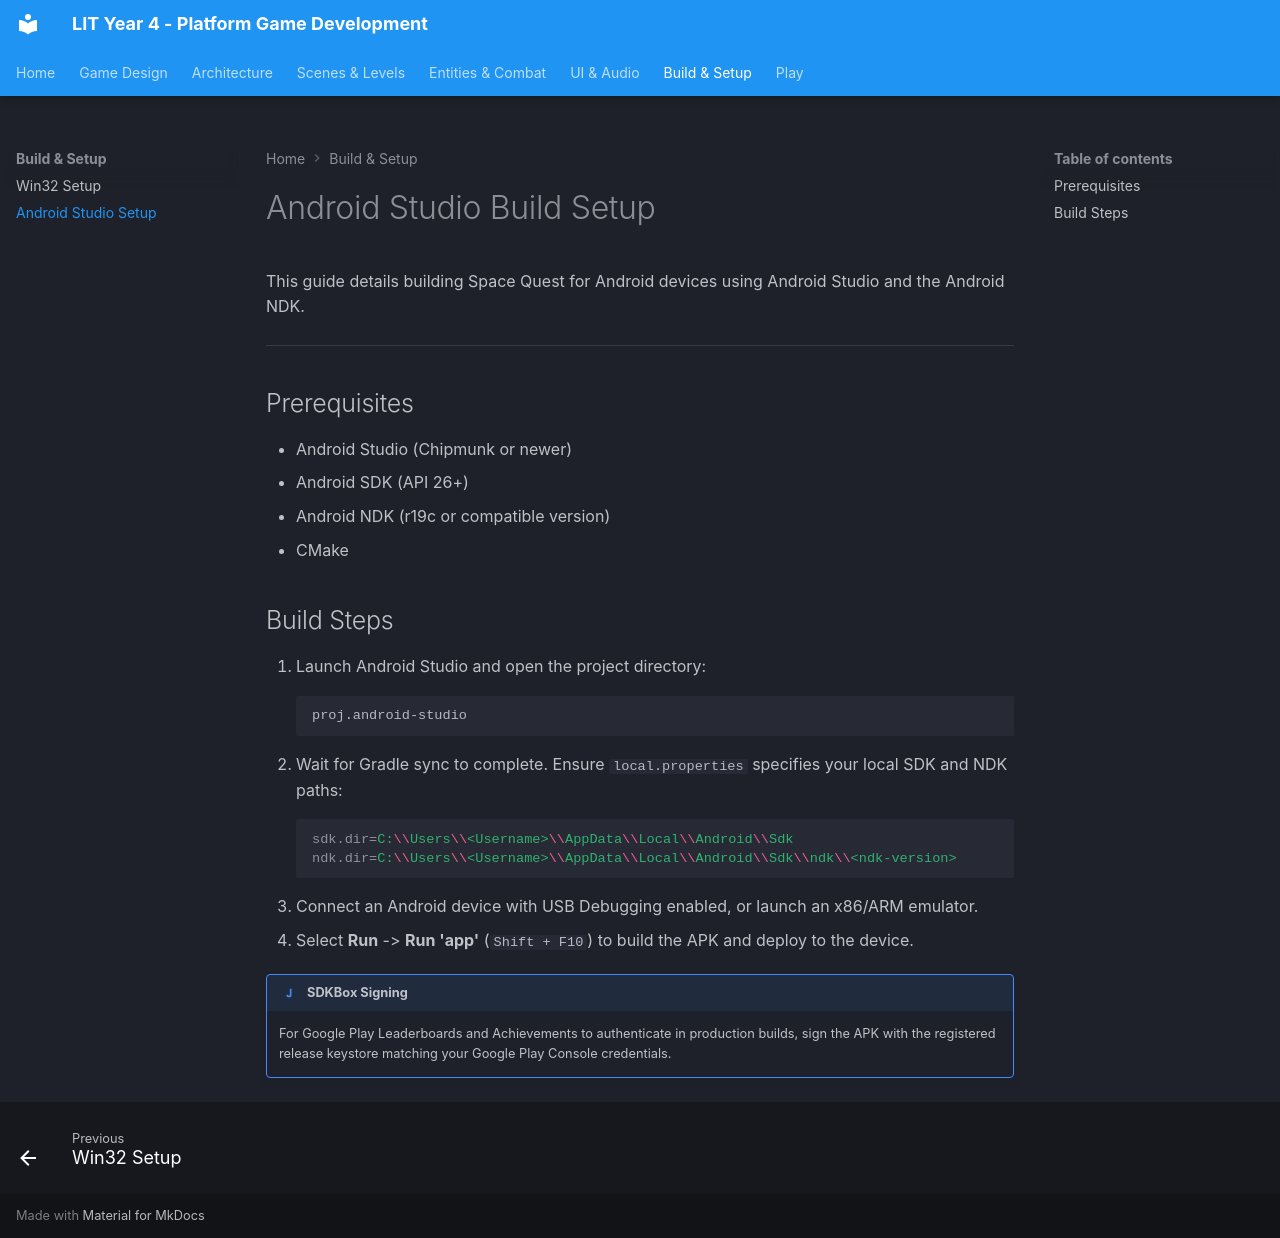

repository: joeaoregan/LIT-Yr4-PlatformGameDevelopment · page: setup/android/index.html · generator: mkdocs

# Android Studio Build Setup

This guide details building Space Quest for Android devices using Android Studio and the Android NDK.

---

## Prerequisites

* Android Studio (Chipmunk or newer)
* Android SDK (API 26+)
* Android NDK (r19c or compatible version)
* CMake

## Build Steps

1. Launch Android Studio and open the project directory:
   ```text
   proj.android-studio
   ```
2. Wait for Gradle sync to complete. Ensure `local.properties` specifies your local SDK and NDK paths:
   ```properties
   sdk.dir=C:\\Users\\<Username>\\AppData\\Local\\Android\\Sdk
   ndk.dir=C:\\Users\\<Username>\\AppData\\Local\\Android\\Sdk\\ndk\\<ndk-version>
   ```
3. Connect an Android device with USB Debugging enabled, or launch an x86/ARM emulator.
4. Select **Run** -> **Run 'app'** (`Shift + F10`) to build the APK and deploy to the device.

!!! important "SDKBox Signing"  
    For Google Play Leaderboards and Achievements to authenticate in production builds, sign the APK with the registered release keystore matching your Google Play Console credentials.
